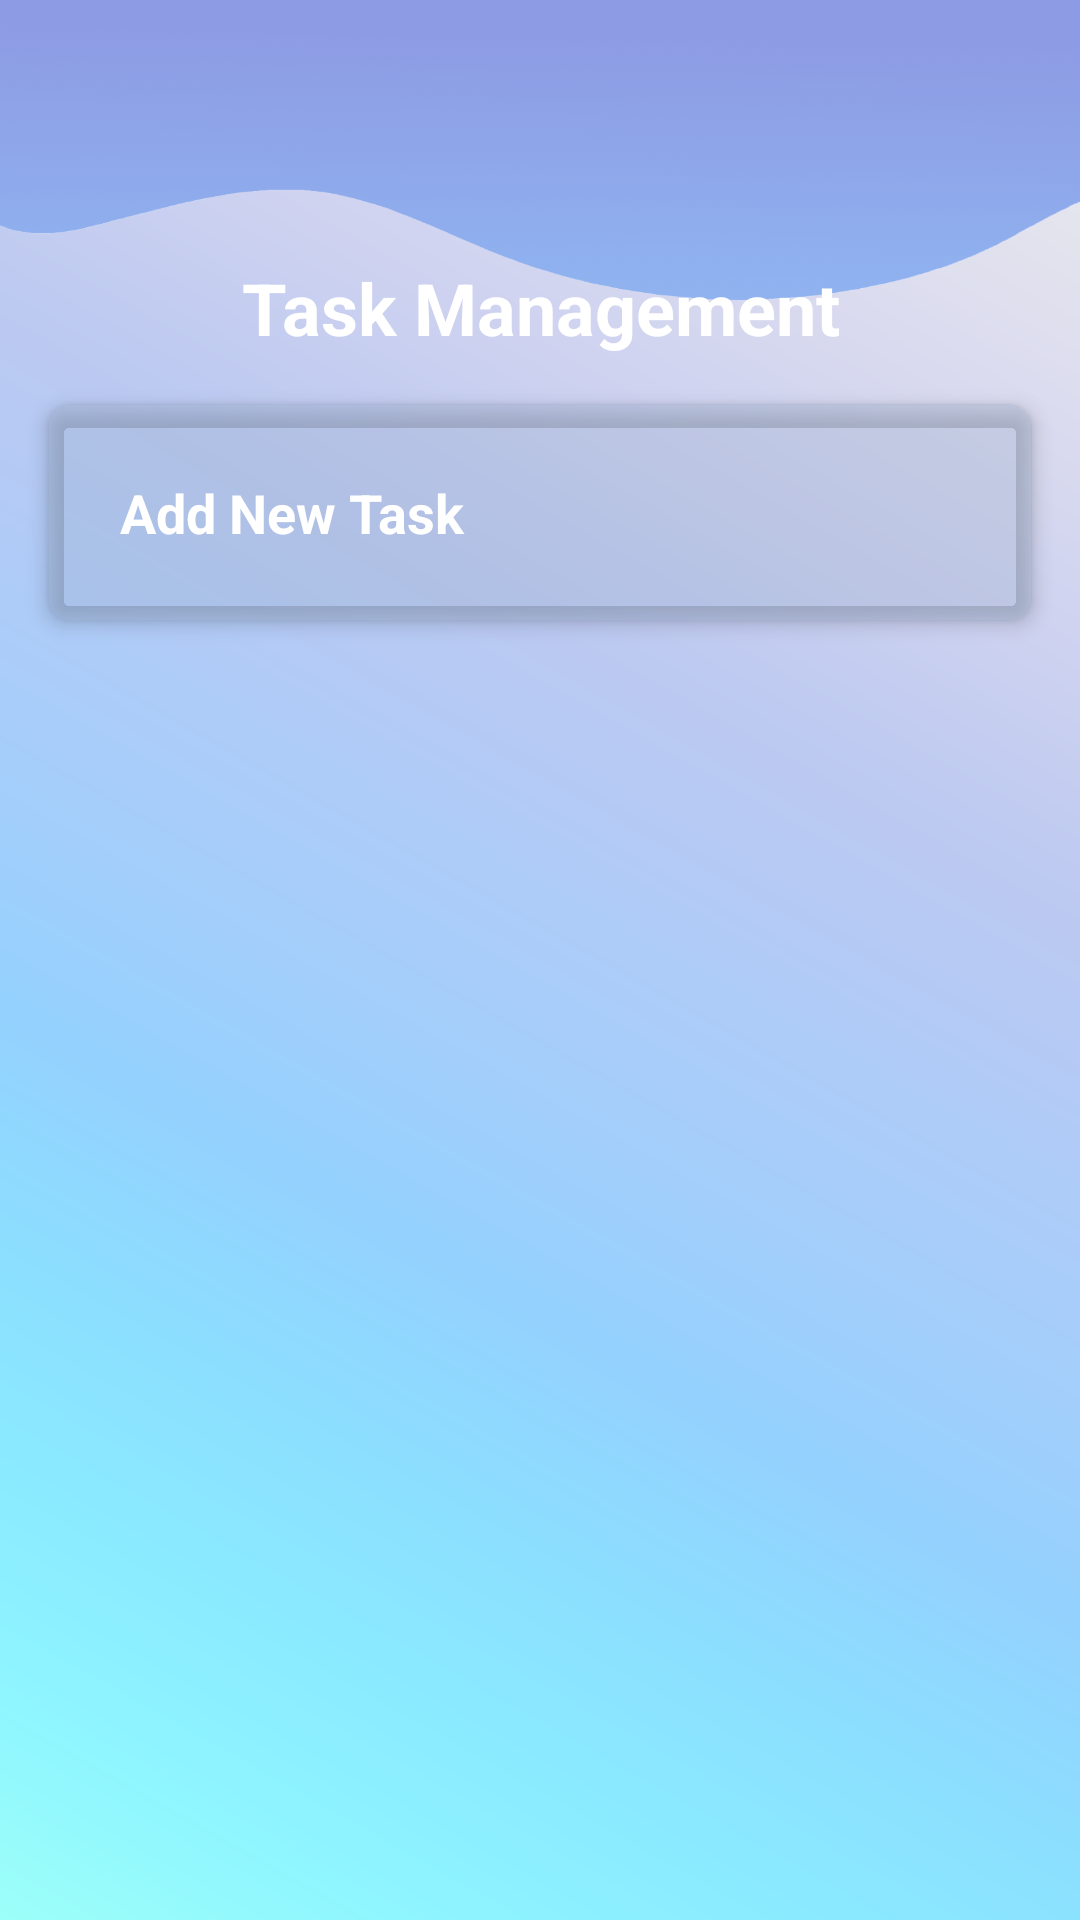

This screen was rendered from an Android layout file. Write that file and the resources it references.
<!-- AndroidManifest.xml: application theme Theme.PRM392_Group5 -->
<!-- res/layout/activity_task.xml -->
<?xml version="1.0" encoding="utf-8"?>
<LinearLayout xmlns:android="http://schemas.android.com/apk/res/android"
    xmlns:app="http://schemas.android.com/apk/res-auto"
    android:layout_width="match_parent"
    android:layout_height="match_parent"
    android:orientation="vertical"
    android:background="@drawable/gradient_background">

    <ImageView
        android:id="@+id/headerImage"
        android:layout_width="match_parent"
        android:layout_height="100dp"
        android:elevation="0dp"
        android:layout_marginBottom="-30dp"
        android:layout_gravity="top"
        android:background="@drawable/headerbackground"/>

    <TextView
        android:layout_width="match_parent"
        android:layout_height="wrap_content"
        android:text="Task Management"
        android:textSize="24sp"
        android:textStyle="bold"
        android:gravity="center"
        android:textColor="@color/white"
        android:layout_marginBottom="16dp"
        android:layout_marginTop="16dp" />

    
    <LinearLayout
        android:id="@+id/layoutProjectProgress"
        android:layout_width="match_parent"
        android:layout_height="wrap_content"
        android:orientation="vertical"
        android:gravity="center"
        android:layout_marginHorizontal="16dp"
        android:layout_marginBottom="16dp"
        android:visibility="gone">

        <androidx.cardview.widget.CardView
            android:layout_width="wrap_content"
            android:layout_height="wrap_content"
            android:backgroundTint="#5098ABC8"
            android:background="@drawable/glassmorphism_background"
            app:cardCornerRadius="50dp"
            app:cardElevation="4dp"
            android:padding="16dp">

            <RelativeLayout
                android:layout_width="100dp"
                android:layout_height="100dp"
                android:padding="16dp">

                <ProgressBar
                    android:id="@+id/progressBarProject"
                    style="?android:attr/progressBarStyleHorizontal"
                    android:layout_width="match_parent"
                    android:layout_height="match_parent"
                    android:layout_centerInParent="true"
                    android:background="@drawable/circle_progress_background"
                    android:progressDrawable="@drawable/circle_progress_drawable"
                    android:max="100"
                    android:progress="0" />

                <TextView
                    android:id="@+id/tvProgressPercentage"
                    android:layout_width="wrap_content"
                    android:layout_height="wrap_content"
                    android:layout_centerInParent="true"
                    android:text="0%"
                    android:textSize="16sp"
                    android:textStyle="bold"
                    android:textColor="@color/white" />

            </RelativeLayout>

        </androidx.cardview.widget.CardView>

        <TextView
            android:layout_width="wrap_content"
            android:layout_height="wrap_content"
            android:text="Project Progress"
            android:textSize="14sp"
            android:textStyle="bold"
            android:textColor="@color/white"
            android:layout_marginTop="8dp" />

    </LinearLayout>

    
    <androidx.cardview.widget.CardView
        android:id="@+id/cardCreateTask"
        android:layout_width="match_parent"
        android:layout_height="wrap_content"
        android:layout_marginBottom="16dp"
        android:layout_marginHorizontal="16dp"
        android:backgroundTint="#5098ABC8"
        android:background="@drawable/glassmorphism_background"
        app:cardCornerRadius="8dp"
        app:cardElevation="4dp">

        <LinearLayout
            android:layout_width="match_parent"
            android:layout_height="wrap_content"
            android:orientation="vertical"
            android:padding="16dp">

            
            <LinearLayout
                android:id="@+id/layoutCreateTaskHeader"
                android:layout_width="match_parent"
                android:layout_height="wrap_content"
                android:orientation="horizontal"
                android:gravity="center_vertical"
                android:background="?android:attr/selectableItemBackground"
                android:clickable="true"
                android:focusable="true"
                android:padding="8dp">

                <TextView
                    android:layout_width="0dp"
                    android:layout_height="wrap_content"
                    android:layout_weight="1"
                    android:text="Add New Task"
                    android:textSize="18sp"
                    android:textStyle="bold"
                    android:textColor="@color/white" />

                <ImageView
                    android:id="@+id/ivTaskExpandCollapse"
                    android:layout_width="24dp"
                    android:layout_height="24dp"
                    android:src="@drawable/ic_expand_more"
                    android:contentDescription="Expand/Collapse" />

            </LinearLayout>

            
            <LinearLayout
                android:id="@+id/layoutCreateTaskContent"
                android:layout_width="match_parent"
                android:layout_height="wrap_content"
                android:orientation="vertical"
                android:visibility="gone"
                android:layout_marginTop="8dp">

                <EditText
                    android:id="@+id/etTaskTitle"
                    android:layout_width="match_parent"
                    android:layout_height="50dp"
                    android:hint="Task Title"
                    android:textColorHint="@color/white"
                    android:textColor="@color/white"
                    android:layout_marginBottom="8dp" />

                <EditText
                    android:id="@+id/etTaskDescription"
                    android:layout_width="match_parent"
                    android:layout_height="wrap_content"
                    android:hint="Task Description"
                    android:textColorHint="@color/white"
                    android:textColor="@color/white"
                    android:minLines="3"
                    android:gravity="top"
                    android:layout_marginBottom="8dp" />

                

                <TextView
                    android:layout_width="match_parent"
                    android:layout_height="wrap_content"
                    android:text="Assign To"
                    android:textSize="14sp"
                    android:textStyle="bold"
                    android:textColor="@color/white"
                    android:layout_marginBottom="4dp" />

                <Spinner
                    android:id="@+id/spinnerAssignee"
                    android:layout_width="match_parent"
                    android:layout_height="50dp"
                    android:layout_marginBottom="8dp"
                    android:background="@android:drawable/btn_dropdown"
                    android:padding="12dp" />

                <TextView
                    android:layout_width="match_parent"
                    android:layout_height="wrap_content"
                    android:text="Deadline (Optional)"
                    android:textSize="14sp"
                    android:textStyle="bold"
                    android:textColor="@color/white"
                    android:layout_marginBottom="4dp" />

                <LinearLayout
                    android:layout_width="match_parent"
                    android:layout_height="wrap_content"
                    android:orientation="horizontal"
                    android:layout_marginBottom="12dp">

                    <EditText
                        android:id="@+id/etDeadlineDate"
                        android:layout_width="0dp"
                        android:layout_height="50dp"
                        android:layout_weight="1"
                        android:hint="Select Date"
                        android:textColorHint="@color/white"
                        android:textColor="@color/white"
                        android:focusable="false"
                        android:clickable="true"
                        android:layout_marginEnd="8dp"
                        android:drawableEnd="@android:drawable/ic_menu_my_calendar"
                        android:padding="12dp" />

                    <Button
                        android:id="@+id/btnClearDeadline"
                        android:layout_width="wrap_content"
                        android:layout_height="50dp"
                        android:text="Clear"
                        android:textSize="12sp"
                        android:backgroundTint="#FF6B6B"
                        style="@style/Widget.Material3.Button" />

                </LinearLayout>

                <LinearLayout
                    android:layout_width="match_parent"
                    android:layout_height="wrap_content"
                    android:orientation="horizontal">

                    <Button
                        android:id="@+id/btnAddTask"
                        android:layout_width="0dp"
                        android:layout_height="wrap_content"
                        android:layout_weight="1"
                        android:layout_marginEnd="8dp"
                        android:text="Add Task"
                        android:textSize="15sp"
                        android:backgroundTint="#5B699B"
                        style="@style/Widget.Material3.Button" />

                    <Button
                        android:id="@+id/btnUpdateTask"
                        android:layout_width="0dp"
                        android:layout_height="wrap_content"
                        android:layout_weight="1"
                        android:layout_marginStart="8dp"
                        android:text="Update Task"
                        android:backgroundTint="#27AE60"
                        android:visibility="gone" />

                </LinearLayout>

                <Button
                    android:id="@+id/btnCancelEdit"
                    android:layout_width="match_parent"
                    android:layout_height="wrap_content"
                    android:layout_marginTop="8dp"
                    android:text="Cancel Edit"
                    android:visibility="gone"
                    style="@style/Widget.Material3.Button.OutlinedButton" />

            </LinearLayout>

        </LinearLayout>

    </androidx.cardview.widget.CardView>

    
    <androidx.recyclerview.widget.RecyclerView
        android:id="@+id/recyclerViewTasks"
        android:layout_width="match_parent"
        android:layout_height="0dp"
        android:layout_weight="1"
        android:paddingHorizontal="20dp"/>

</LinearLayout>
<!-- resources referenced by this layout -->
<resources>
  <!-- drawable circle_progress_background (drawable) -->
  <?xml version="1.0" encoding="utf-8"?>
  <shape xmlns:android="http://schemas.android.com/apk/res/android"
      android:shape="ring"
      android:innerRadiusRatio="2.5"
      android:thickness="8dp"
      android:useLevel="false">
      <solid android:color="#33FFFFFF" />
  </shape>
  <!-- drawable circle_progress_drawable (drawable) -->
  <?xml version="1.0" encoding="utf-8"?>
  <layer-list xmlns:android="http://schemas.android.com/apk/res/android">
      <item android:id="@android:id/background">
          <shape
              android:shape="ring"
              android:innerRadiusRatio="2.5"
              android:thickness="8dp"
              android:useLevel="false">
              <solid android:color="#33FFFFFF" />
          </shape>
      </item>
      <item android:id="@android:id/progress">
          <rotate
              android:fromDegrees="-90"
              android:toDegrees="270">
              <shape
                  android:shape="ring"
                  android:innerRadiusRatio="2.5"
                  android:thickness="8dp"
                  android:useLevel="true">
                  <gradient
                      android:startColor="#4CAF50"
                      android:endColor="#8BC34A"
                      android:type="sweep" />
              </shape>
          </rotate>
      </item>
  </layer-list>
  <!-- drawable glassmorphism_background (drawable) -->
  <?xml version="1.0" encoding="utf-8"?>
  <shape xmlns:android="http://schemas.android.com/apk/res/android"
      android:shape="rectangle">
      <solid android:color="#52FFFFFF" />
      <corners android:radius="20dp" />
      <stroke android:width="1dp" android:color="#80FFFFFF" />
  </shape>
  <!-- drawable gradient_background (drawable) -->
  <?xml version="1.0" encoding="utf-8"?>
  <vector xmlns:android="http://schemas.android.com/apk/res/android"
      xmlns:aapt="http://schemas.android.com/aapt"
      android:width="1920dp"
      android:height="1920dp"
      android:viewportWidth="1080"
      android:viewportHeight="1920">
  
      <path
          android:name="bg"
          android:pathData="M0,0h1080v1920H0z">
          <aapt:attr name="android:fillColor">
              <gradient
                  android:type="linear"
                  android:startX="1080"
                  android:startY="0"
                  android:endX="0"
                  android:endY="1920">
                  <item android:offset="0.00" android:color="#EEEEEE"/>
                  <item android:offset="0.09" android:color="#E4E4EE"/>
                  <item android:offset="0.18" android:color="#D9DAEF"/>
                  <item android:offset="0.27" android:color="#CCD1F0"/>
                  <item android:offset="0.36" android:color="#BCC9F1"/>
                  <item android:offset="0.45" android:color="#B1CBF7"/>
                  <item android:offset="0.55" android:color="#A4CEFB"/>
                  <item android:offset="0.64" android:color="#94D1FE"/>
                  <item android:offset="0.73" android:color="#8CDEFF"/>
                  <item android:offset="0.82" android:color="#8AEAFF"/>
                  <item android:offset="0.91" android:color="#8FF5FF"/>
                  <item android:offset="1.00" android:color="#9CFFF9"/>
              </gradient>
          </aapt:attr>
      </path>
  </vector>
  <!-- drawable headerbackground: png bitmap (drawable, 56163 bytes) -->
  <style name="Theme.PRM392_Group5" parent="Theme.MaterialComponents.DayNight.NoActionBar">
          <item name="buttonStyle">@style/Widget.AppCompat.Button</item>
      </style>
  <!-- not gathered from this repository: default colours our renderer supplied (Android Studio template values) -->
  <color name="white">#FFFFFFFF</color>
</resources>
